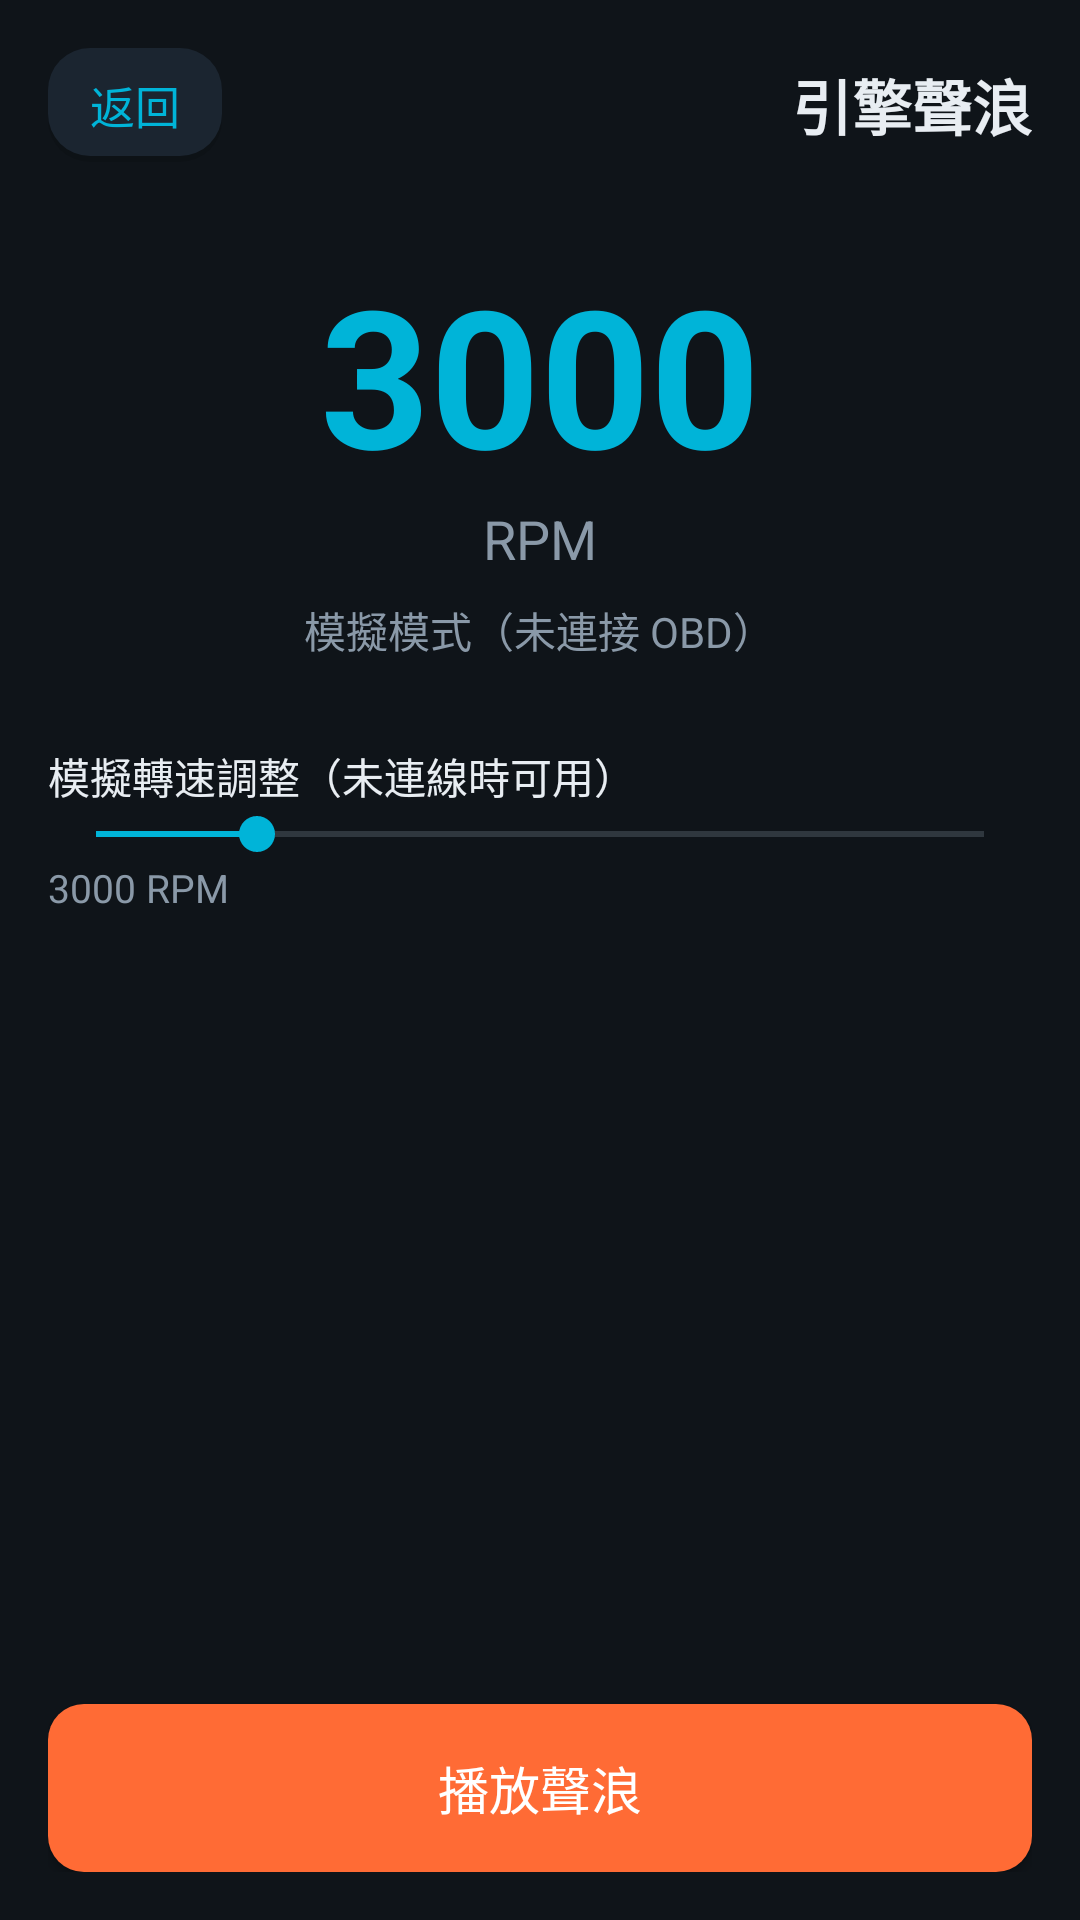

This screen was rendered from an Android layout file. Write that file and the resources it references.
<!-- AndroidManifest.xml: application theme Theme.HeliOBD -->
<!-- res/layout/activity_engine_sound.xml -->
<?xml version="1.0" encoding="utf-8"?>
<LinearLayout xmlns:android="http://schemas.android.com/apk/res/android"
    android:layout_width="match_parent"
    android:layout_height="match_parent"
    android:orientation="vertical"
    android:padding="16dp">

    
    <LinearLayout
        android:layout_width="match_parent"
        android:layout_height="wrap_content"
        android:gravity="center_vertical"
        android:orientation="horizontal">

        <TextView
            android:id="@+id/btn_back"
            android:layout_width="wrap_content"
            android:layout_height="wrap_content"
            android:background="@drawable/bg_card"
            android:clickable="true"
            android:focusable="true"
            android:paddingHorizontal="14dp"
            android:paddingVertical="8dp"
            android:text="@string/common_back"
            android:textColor="@color/primary"
            android:textSize="15sp" />

        <Space
            android:layout_width="0dp"
            android:layout_height="1dp"
            android:layout_weight="1" />

        <TextView
            android:layout_width="wrap_content"
            android:layout_height="wrap_content"
            android:text="@string/feat_engine_sound"
            android:textColor="@color/text_primary"
            android:textSize="20sp"
            android:textStyle="bold" />
    </LinearLayout>

    
    <LinearLayout
        android:layout_width="match_parent"
        android:layout_height="wrap_content"
        android:layout_marginTop="28dp"
        android:gravity="center"
        android:orientation="vertical">

        <TextView
            android:id="@+id/rpm_value"
            android:layout_width="wrap_content"
            android:layout_height="wrap_content"
            android:text="@string/engine_sound_rpm_initial"
            android:textColor="@color/primary"
            android:textSize="64sp"
            android:textStyle="bold" />

        <TextView
            android:layout_width="wrap_content"
            android:layout_height="wrap_content"
            android:text="@string/common_unit_rpm"
            android:textColor="@color/text_secondary"
            android:textSize="18sp" />

        <TextView
            android:id="@+id/mode_text"
            android:layout_width="wrap_content"
            android:layout_height="wrap_content"
            android:layout_marginTop="8dp"
            android:text="@string/engine_sound_mode_sim"
            android:textColor="@color/text_secondary"
            android:textSize="14sp" />
    </LinearLayout>

    
    <LinearLayout
        android:layout_width="match_parent"
        android:layout_height="wrap_content"
        android:layout_marginTop="28dp"
        android:orientation="vertical">

        <TextView
            android:layout_width="wrap_content"
            android:layout_height="wrap_content"
            android:text="@string/engine_sound_rpm_label"
            android:textColor="@color/text_primary"
            android:textSize="14sp" />

        <SeekBar
            android:id="@+id/rpm_seek"
            android:layout_width="match_parent"
            android:layout_height="wrap_content"
            android:max="11000"
            android:progress="2000"
            android:progressTint="@color/primary"
            android:thumbTint="@color/primary" />

        <TextView
            android:id="@+id/rpm_seek_label"
            android:layout_width="wrap_content"
            android:layout_height="wrap_content"
            android:text="@string/engine_sound_rpm_label_initial"
            android:textColor="@color/text_secondary"
            android:textSize="13sp" />
    </LinearLayout>

    <Space
        android:layout_width="1dp"
        android:layout_height="0dp"
        android:layout_weight="1" />

    
    <Button
        android:id="@+id/btn_play"
        android:layout_width="match_parent"
        android:layout_height="56dp"
        android:background="@drawable/bg_button_accent"
        android:text="@string/common_play"
        android:textColor="@android:color/white"
        android:textSize="17sp" />
</LinearLayout>
<!-- resources referenced by this layout -->
<resources>
  <color name="primary">#00B4D8</color>
  <color name="text_primary">#E8EDF2</color>
  <color name="text_secondary">#8A99A8</color>
  <!-- drawable bg_button_accent (drawable) -->
  <?xml version="1.0" encoding="utf-8"?>
  <selector xmlns:android="http://schemas.android.com/apk/res/android">
      <item android:state_pressed="true" android:drawable="@drawable/bg_button_accent_pressed" />
      <item>
          <shape android:shape="rectangle">
              <solid android:color="@color/accent" />
              <corners android:radius="12dp" />
          </shape>
      </item>
  </selector>
  <!-- drawable bg_card (drawable) -->
  <?xml version="1.0" encoding="utf-8"?>
  <layer-list xmlns:android="http://schemas.android.com/apk/res/android">
      
      <item android:top="2dp">
          <shape android:shape="rectangle">
              <solid android:color="#1F000000" />
              <corners android:radius="14dp" />
          </shape>
      </item>
      
      <item android:bottom="2dp">
          <shape android:shape="rectangle">
              <solid android:color="@color/surface" />
              <corners android:radius="14dp" />
          </shape>
      </item>
  </layer-list>
  <string name="common_back">返回</string>
  <string name="common_play">播放聲浪</string>
  <string name="common_unit_rpm">RPM</string>
  <string name="engine_sound_mode_sim">模擬模式（未連接 OBD）</string>
  <string name="engine_sound_rpm_initial">3000</string>
  <string name="engine_sound_rpm_label">模擬轉速調整（未連線時可用）</string>
  <string name="engine_sound_rpm_label_initial">3000 RPM</string>
  <string name="feat_engine_sound">引擎聲浪</string>
  <style name="Theme.HeliOBD" parent="Theme.AppCompat.DayNight.NoActionBar">
          <item name="colorPrimary">@color/primary</item>
          <item name="colorPrimaryDark">@color/primary_dark</item>
          <item name="colorAccent">@color/accent</item>
          <item name="android:windowBackground">@color/bg</item>
          <item name="android:statusBarColor">@color/bg</item>
          <item name="android:navigationBarColor">@color/bg</item>
          <item name="android:textColorPrimary">@color/text_primary</item>
          <item name="android:textColorSecondary">@color/text_secondary</item>
          
          <item name="android:windowLightStatusBar">@bool/window_light_status_bar</item>
          <item name="android:windowActionModeOverlay">true</item>
          <item name="android:windowNoTitle">true</item>
      </style>
  <!-- drawable bg_button_accent_pressed (drawable) -->
  <?xml version="1.0" encoding="utf-8"?>
  <shape xmlns:android="http://schemas.android.com/apk/res/android" android:shape="rectangle">
      <solid android:color="@color/accent_pressed" />
      <corners android:radius="12dp" />
  </shape>
  <color name="accent">#FF6B35</color>
  <color name="surface">#1B2530</color>
  <color name="primary_dark">#0A7E99</color>
  <color name="bg">#0F1419</color>
  <color name="accent_pressed">#D9531F</color>
</resources>
